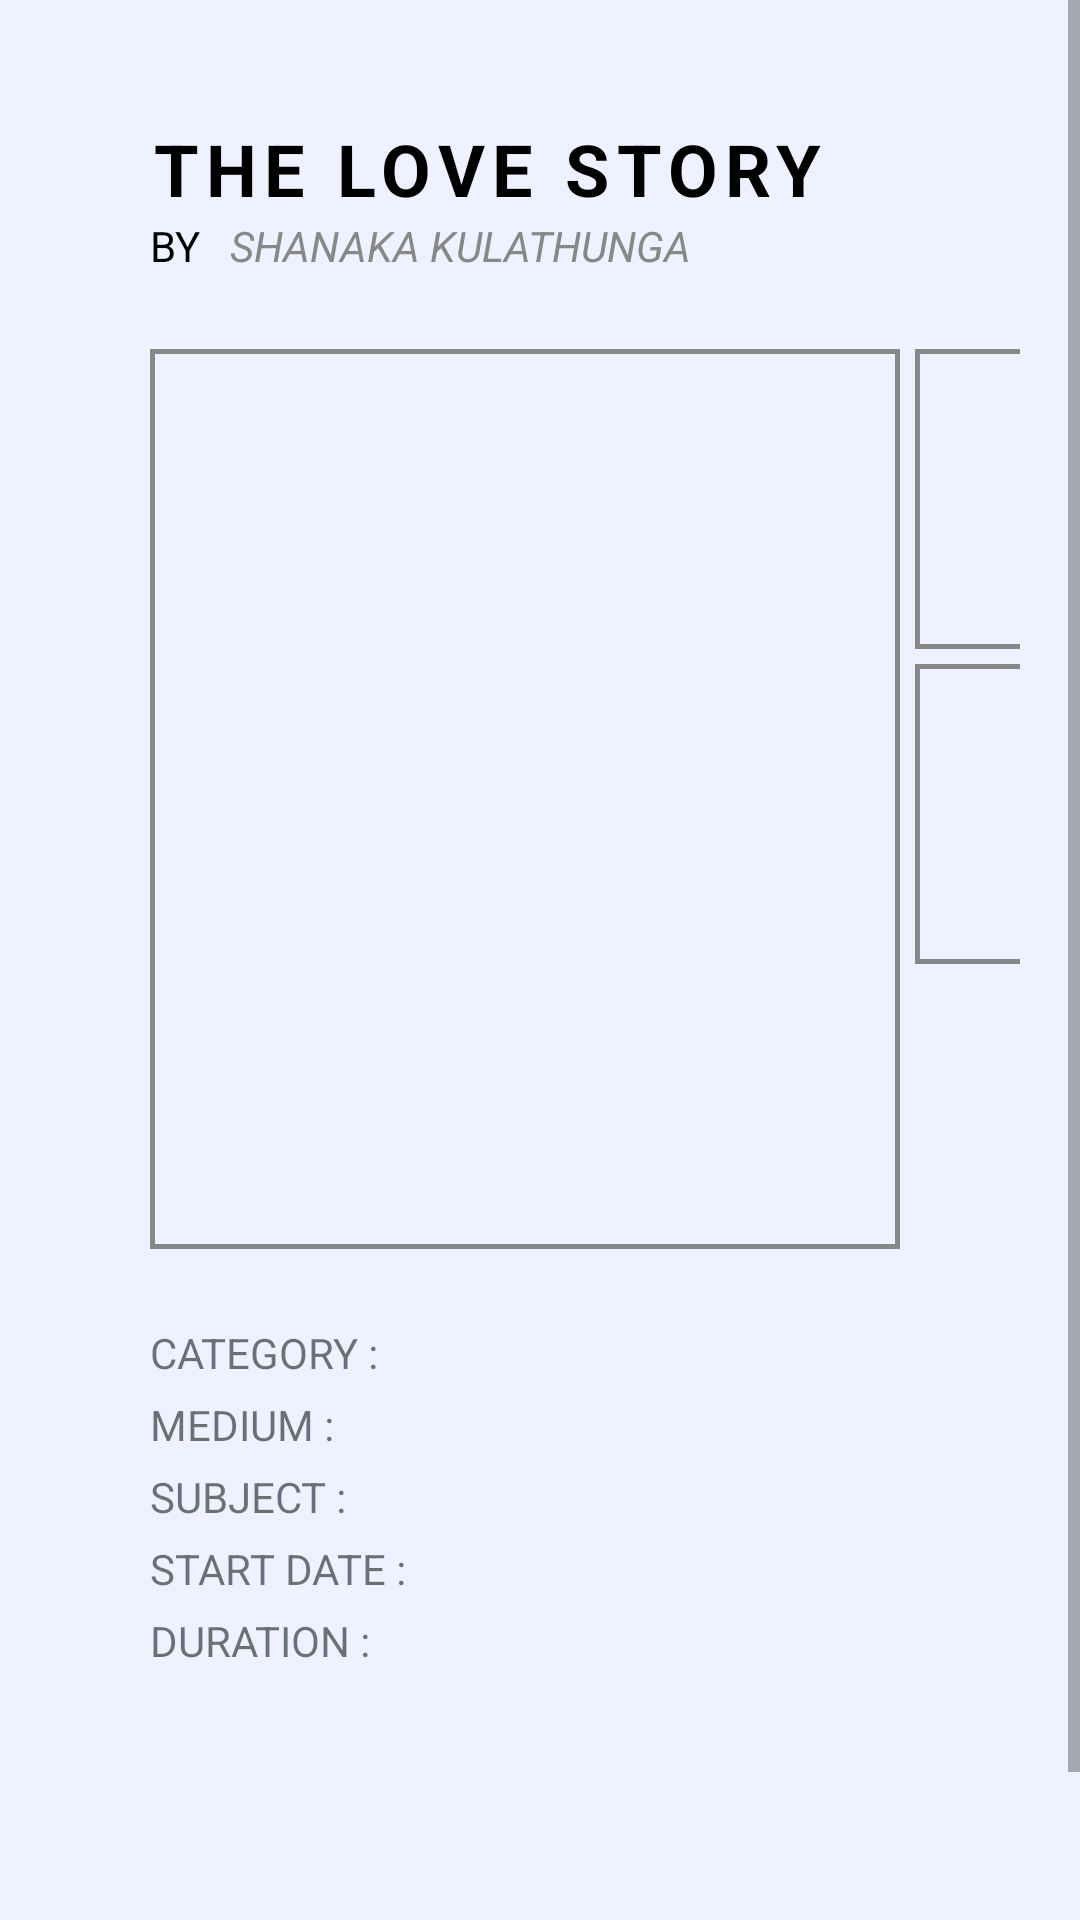

Reconstruct the res/layout file that produces this screen, plus the resources it refers to.
<!-- AndroidManifest.xml: application theme Theme.GalleryXplorer -->
<!-- res/layout/activity_seller_single_auction_view.xml -->
<?xml version="1.0" encoding="utf-8"?>
<ScrollView
    xmlns:android="http://schemas.android.com/apk/res/android"
    xmlns:app="http://schemas.android.com/apk/res-auto"
    xmlns:tools="http://schemas.android.com/tools"
    android:layout_width="match_parent"
    android:layout_height="match_parent"
    android:background="@color/background_color">

    <androidx.constraintlayout.widget.ConstraintLayout
        android:layout_width="match_parent"
        android:layout_height="wrap_content"
        android:padding="20dp">

        <TextView
            android:id="@+id/auction_view_name"
            style="@style/Title"
            android:layout_width="wrap_content"
            android:layout_height="wrap_content"
            android:layout_marginTop="20dp"
            android:layout_marginLeft="30dp"
            android:text="THE LOVE STORY"
            android:letterSpacing="0.1"
            android:textAllCaps="true"
            app:layout_constraintStart_toStartOf="parent"
            app:layout_constraintTop_toTopOf="parent" />

        <TextView
            android:id="@+id/item_view_text_by"
            android:layout_width="wrap_content"
            android:layout_height="wrap_content"
            android:text="BY"
            android:textColor="@color/black"
            app:layout_constraintStart_toStartOf="@+id/auction_view_name"
            app:layout_constraintTop_toBottomOf="@+id/auction_view_name" />

        <TextView
            android:id="@+id/auction_view_seller_name"
            style="@style/SubTitle"
            android:layout_width="wrap_content"
            android:layout_height="wrap_content"
            android:layout_marginLeft="10dp"
            android:text="SHANAKA KULATHUNGA"
            android:textStyle="italic"
            app:layout_constraintStart_toEndOf="@+id/item_view_text_by"
            app:layout_constraintTop_toBottomOf="@+id/auction_view_name" />

        <ImageView
            android:id="@+id/auction_view_main_image"
            android:layout_width="250dp"
            android:layout_height="300dp"
            android:layout_marginTop="25dp"
            android:background="@drawable/border_shape"
            android:scaleType="centerCrop"
            app:layout_constraintStart_toStartOf="@+id/item_view_text_by"
            app:layout_constraintTop_toBottomOf="@+id/auction_view_seller_name" />

        <ImageView
            android:id="@+id/auction_view_second_image"
            android:layout_width="70dp"
            android:layout_height="100dp"
            android:layout_marginLeft="5dp"
            android:background="@drawable/border_shape"
            android:scaleType="centerCrop"
            app:layout_constraintStart_toEndOf="@+id/auction_view_main_image"
            app:layout_constraintTop_toTopOf="@+id/auction_view_main_image" />

        <ImageView
            android:id="@+id/auction_view_third_image"
            android:layout_width="70dp"
            android:layout_height="100dp"
            android:layout_marginLeft="5dp"
            android:layout_marginTop="5dp"
            android:background="@drawable/border_shape"
            android:scaleType="centerCrop"
            app:layout_constraintStart_toEndOf="@+id/auction_view_main_image"
            app:layout_constraintTop_toBottomOf="@+id/auction_view_second_image" />

        <TextView
            android:id="@+id/item_view_text_category"
            android:layout_width="wrap_content"
            android:layout_height="wrap_content"
            android:layout_marginTop="25dp"
            android:text="Category : "
            android:textAllCaps="true"
            app:layout_constraintStart_toStartOf="@+id/auction_view_main_image"
            app:layout_constraintTop_toBottomOf="@+id/auction_view_main_image" />

        <TextView
            android:id="@+id/auction_view_category"
            android:layout_width="wrap_content"
            android:layout_height="wrap_content"
            android:layout_marginTop="25dp"
            android:text=""
            android:textAllCaps="true"
            android:textColor="@color/black"
            app:layout_constraintEnd_toEndOf="@+id/auction_view_main_image"
            app:layout_constraintStart_toEndOf="@+id/item_view_text_category"
            app:layout_constraintTop_toBottomOf="@+id/auction_view_main_image" />

        <TextView
            android:id="@+id/item_view_text_medium"
            android:layout_width="wrap_content"
            android:layout_height="wrap_content"
            android:layout_marginTop="5dp"
            android:text="Medium : "
            android:textAllCaps="true"
            app:layout_constraintStart_toStartOf="@+id/item_view_text_category"
            app:layout_constraintTop_toBottomOf="@+id/item_view_text_category" />

        <TextView
            android:id="@+id/auction_view_medium"
            android:layout_width="wrap_content"
            android:layout_height="wrap_content"
            android:layout_marginTop="5dp"
            android:text=""
            android:textAllCaps="true"
            android:textColor="@color/black"
            app:layout_constraintStart_toStartOf="@+id/auction_view_category"
            app:layout_constraintTop_toBottomOf="@+id/auction_view_category" />

        <TextView
            android:id="@+id/item_view_text_subject"
            android:layout_width="wrap_content"
            android:layout_height="wrap_content"
            android:layout_marginTop="5dp"
            android:text="Subject : "
            android:textAllCaps="true"
            app:layout_constraintStart_toStartOf="@+id/item_view_text_medium"
            app:layout_constraintTop_toBottomOf="@+id/item_view_text_medium" />

        <TextView
            android:id="@+id/auction_view_image_subject"
            android:layout_width="wrap_content"
            android:layout_height="wrap_content"
            android:layout_marginTop="5dp"
            android:text=""
            android:textAllCaps="true"
            android:textColor="@color/black"
            app:layout_constraintStart_toStartOf="@+id/auction_view_medium"
            app:layout_constraintTop_toBottomOf="@+id/auction_view_medium" />

        <TextView
            android:id="@+id/item_view_text_year"
            android:layout_width="wrap_content"
            android:layout_height="wrap_content"
            android:layout_marginTop="5dp"
            android:text="Start Date : "
            android:textAllCaps="true"
            app:layout_constraintStart_toStartOf="@+id/item_view_text_subject"
            app:layout_constraintTop_toBottomOf="@+id/item_view_text_subject" />

        <TextView
            android:id="@+id/auction_view_image_year"
            android:layout_width="wrap_content"
            android:layout_height="wrap_content"
            android:layout_marginTop="5dp"
            android:text=""
            android:textAllCaps="true"
            android:textColor="@color/black"
            app:layout_constraintStart_toStartOf="@+id/auction_view_image_subject"
            app:layout_constraintTop_toBottomOf="@+id/auction_view_image_subject" />

        <TextView
            android:id="@+id/item_view_text_size"
            android:layout_width="wrap_content"
            android:layout_height="wrap_content"
            android:layout_marginTop="5dp"
            android:text="Duration : "
            android:textAllCaps="true"
            app:layout_constraintStart_toStartOf="@+id/item_view_text_year"
            app:layout_constraintTop_toBottomOf="@+id/item_view_text_year" />

        <TextView
            android:id="@+id/auction_view_image_size"
            android:layout_width="wrap_content"
            android:layout_height="wrap_content"
            android:layout_marginTop="5dp"
            android:text=""
            android:textAllCaps="true"
            android:textColor="@color/black"
            app:layout_constraintStart_toStartOf="@+id/auction_view_image_year"
            app:layout_constraintTop_toBottomOf="@+id/auction_view_image_year" />

        <TextView
            android:id="@+id/auction_view_price"
            android:layout_width="wrap_content"
            android:layout_height="wrap_content"
            android:layout_marginTop="10dp"
            android:text=""
            android:textAllCaps="true"
            android:textColor="@color/red"
            android:textStyle="bold"
            app:layout_constraintStart_toStartOf="@+id/item_view_text_size"
            app:layout_constraintTop_toBottomOf="@+id/item_view_text_size" />


        <TextView
            android:id="@+id/auction_view_sellerId"
            android:layout_width="wrap_content"
            android:layout_height="wrap_content"
            android:text=""
            android:visibility="gone"
            app:layout_constraintStart_toStartOf="parent"
            app:layout_constraintTop_toTopOf="parent"/>

        <TextView
            android:id="@+id/auction_view_randomId"
            android:layout_width="wrap_content"
            android:layout_height="wrap_content"
            android:text=""
            android:visibility="gone"
            app:layout_constraintStart_toStartOf="parent"
            app:layout_constraintTop_toTopOf="parent"/>

        <androidx.appcompat.widget.AppCompatButton
            android:id="@+id/btn_auction_update"
            style="@style/ButtonGreen"
            android:layout_width="120dp"
            android:layout_height="wrap_content"
            android:layout_marginLeft="40dp"
            android:text="UPDATE"
            android:textSize="14sp"
            app:layout_constraintStart_toStartOf="parent"
            app:layout_constraintTop_toTopOf="@+id/btn_auction_delete" />

        <androidx.appcompat.widget.AppCompatButton
            android:id="@+id/btn_auction_delete"
            style="@style/ButtonRed"
            android:layout_width="120dp"
            android:layout_height="wrap_content"
            android:layout_marginTop="40dp"
            android:text="DELETE"
            android:textSize="14sp"
            app:layout_constraintBottom_toBottomOf="parent"
            app:layout_constraintEnd_toEndOf="parent"
            app:layout_constraintStart_toEndOf="@+id/btn_auction_update"
            app:layout_constraintTop_toBottomOf="@+id/auction_view_price" />

    </androidx.constraintlayout.widget.ConstraintLayout>
</ScrollView>
<!-- resources referenced by this layout -->
<resources>
  <color name="background_color">#EEF1FF</color>
  <color name="black">#FF000000</color>
  <color name="red">#FFFF0000</color>
  <!-- drawable border_shape (drawable) -->
  <?xml version="1.0" encoding="utf-8"?>
  <shape xmlns:android="http://schemas.android.com/apk/res/android"
      android:shape="rectangle">
      <solid android:color="@android:color/transparent" />
      <stroke
          android:width="1.5dp" android:color="@color/grey" />
  </shape>
  <style name="ButtonGreen">
          <item name="android:background">@drawable/bg_button</item>
          <item name="backgroundTint">@color/elements_color</item>
          <item name="android:textColor">@color/white</item>
          <item name="android:textSize">14sp</item>
          <item name="android:textStyle">bold</item>
      </style>
  <style name="ButtonRed">
          <item name="android:background">@drawable/bg_button</item>
          <item name="backgroundTint">@color/elements_color</item>
          <item name="android:textColor">@color/white</item>
          <item name="android:textSize">14sp</item>
          <item name="android:textStyle">bold</item>
      </style>
  <style name="SubTitle">
          <item name="android:textColor">@color/grey</item>
          <item name="android:textSize">14sp</item>
      </style>
  <style name="Title">
          <item name="android:textColor">@color/black</item>
          <item name="android:textSize">24sp</item>
          <item name="android:textStyle">bold</item>
      </style>
  <style name="Theme.GalleryXplorer" parent="Theme.MaterialComponents.DayNight.DarkActionBar">
          
          <item name="colorPrimary">@color/purple_500</item>
          <item name="colorPrimaryVariant">@color/purple_700</item>
          <item name="colorOnPrimary">@color/white</item>
          
          <item name="colorSecondary">@color/teal_200</item>
          <item name="colorSecondaryVariant">@color/teal_700</item>
          <item name="colorOnSecondary">@color/black</item>
          
          <item name="android:statusBarColor">?attr/colorPrimaryVariant</item>
          
      </style>
  <color name="grey">#888888</color>
  <color name="elements_color">#B1B2FF</color>
  <color name="white">#FFFFFFFF</color>
  <color name="purple_500">#FF6200EE</color>
  <color name="purple_700">#FF3700B3</color>
  <color name="teal_200">#FF03DAC5</color>
  <color name="teal_700">#FF018786</color>
</resources>
